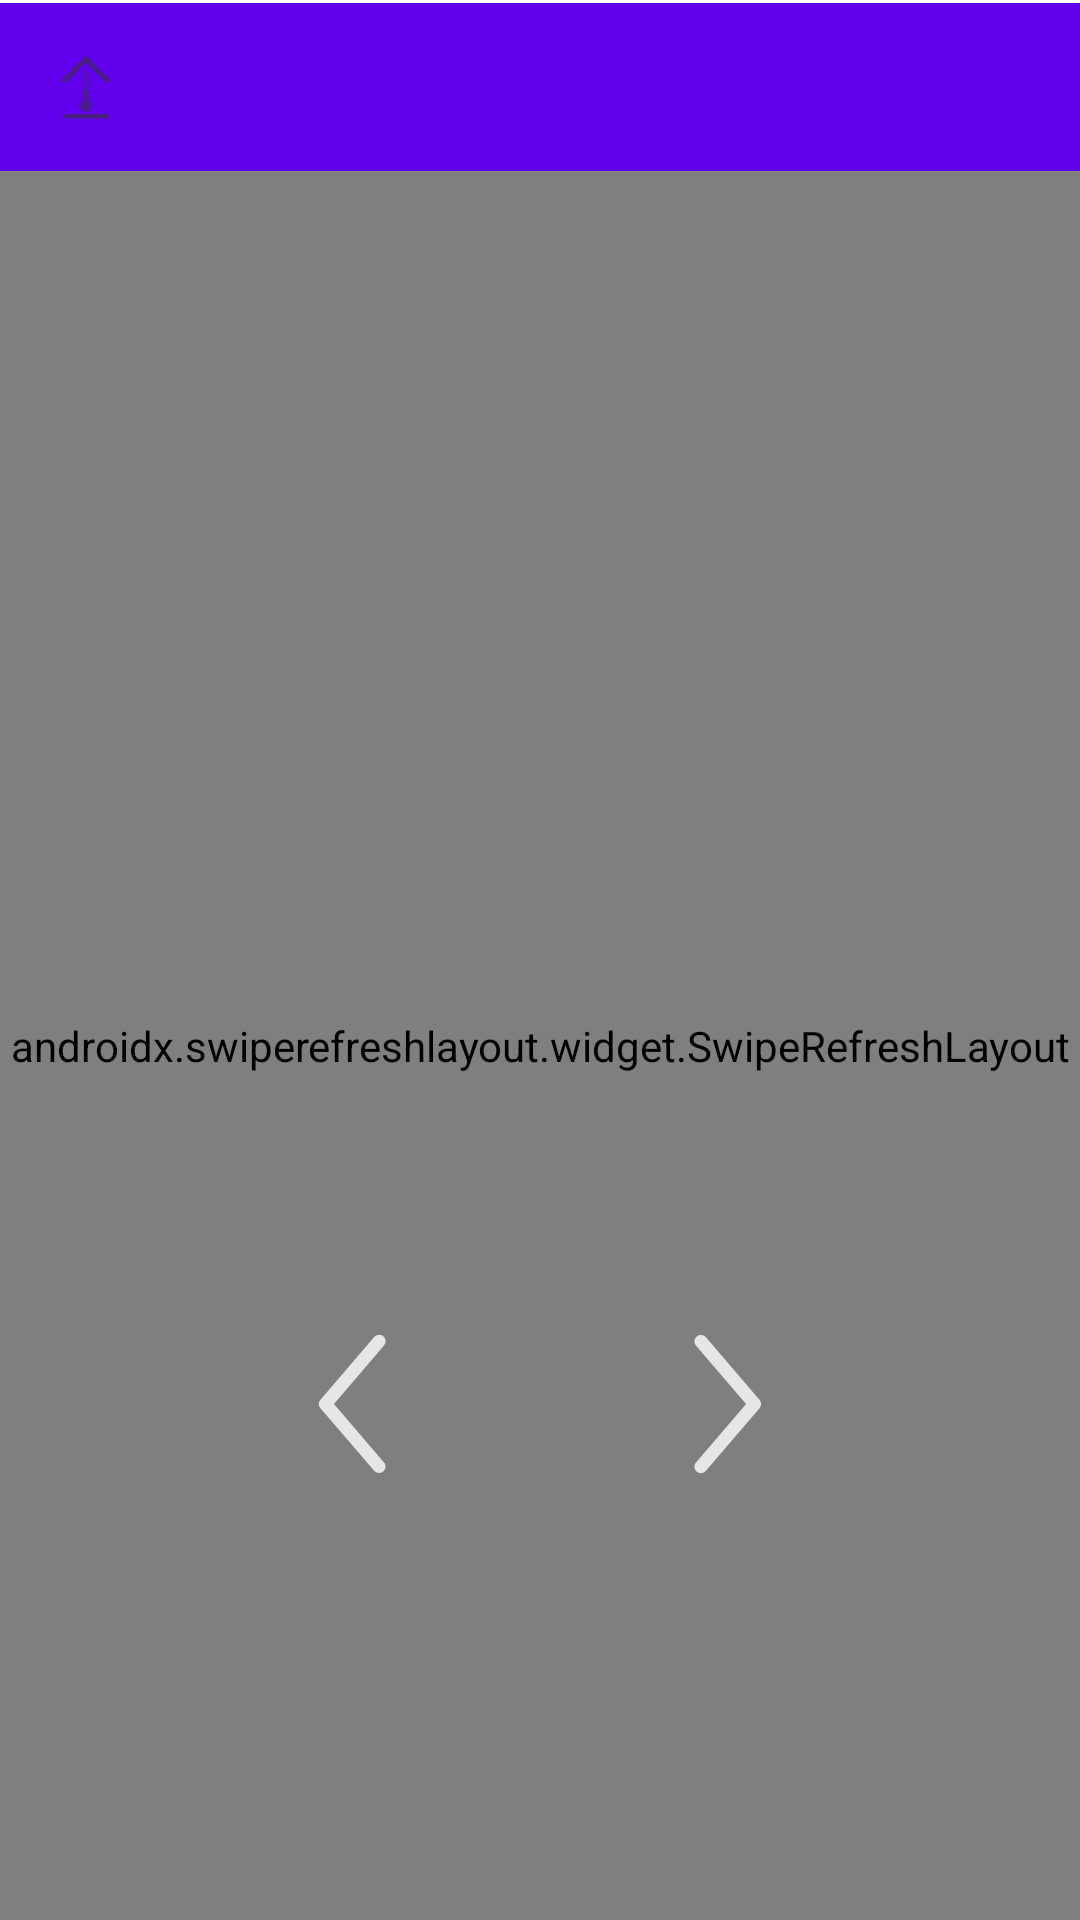

Layout XML and referenced resources for this Android screen:
<!-- AndroidManifest.xml: application theme AppTheme -->
<!-- res/layout/activity_main.xml -->
<?xml version="1.0" encoding="utf-8"?>
<androidx.constraintlayout.widget.ConstraintLayout xmlns:android="http://schemas.android.com/apk/res/android"
    xmlns:app="http://schemas.android.com/apk/res-auto"
    xmlns:tools="http://schemas.android.com/tools"
    android:layout_width="match_parent"
    android:layout_height="match_parent"
    android:orientation="vertical"
    tools:context="nl.michelanders.homeweather.MainActivity">

    <ImageButton
        android:id="@+id/imageButtonLeft"
        android:layout_width="wrap_content"
        android:layout_height="wrap_content"
        android:layout_marginStart="16dp"
        android:background="#00FFFFFF"
        android:elevation="2dp"
        android:minWidth="48dp"
        android:minHeight="48dp"
        android:rotation="180"
        android:scaleX="2"
        android:scaleY="2"
        app:layout_constraintBottom_toBottomOf="parent"
        app:layout_constraintEnd_toStartOf="@+id/imageButtonRight"
        app:layout_constraintStart_toStartOf="parent"
        app:layout_constraintTop_toTopOf="parent"
        app:layout_constraintVertical_bias="0.75"
        app:srcCompat="@drawable/ic_arrow2_button" />

    <ImageButton
        android:id="@+id/imageButtonRight"
        android:layout_width="wrap_content"
        android:layout_height="wrap_content"
        android:layout_marginEnd="16dp"
        android:background="#00FFFFFF"
        android:elevation="2dp"
        android:minWidth="48dp"
        android:minHeight="48dp"
        android:scaleX="2"
        android:scaleY="2"
        app:layout_constraintBottom_toBottomOf="parent"
        app:layout_constraintEnd_toEndOf="parent"
        app:layout_constraintStart_toEndOf="@+id/imageButtonLeft"
        app:layout_constraintTop_toTopOf="parent"
        app:layout_constraintVertical_bias="0.75"
        app:srcCompat="@drawable/ic_arrow2_button" />

    <androidx.appcompat.widget.Toolbar
        android:id="@+id/thetoolbar"
        android:layout_width="0dp"
        android:layout_height="wrap_content"
        android:layout_marginTop="1dp"
        android:background="?attr/colorPrimary"
        android:minHeight="?attr/actionBarSize"
        android:theme="?attr/actionBarTheme"
        app:layout_constraintEnd_toEndOf="parent"
        app:layout_constraintStart_toStartOf="parent"
        app:layout_constraintTop_toTopOf="parent"
        app:navigationIcon="@drawable/toolbar_icon" />

    <androidx.swiperefreshlayout.widget.SwipeRefreshLayout
        android:id="@+id/swiperefresh"
        android:layout_width="0dp"
        android:layout_height="0dp"
        app:layout_constraintBottom_toBottomOf="parent"
        app:layout_constraintEnd_toEndOf="parent"
        app:layout_constraintStart_toStartOf="parent"
        app:layout_constraintTop_toBottomOf="@+id/thetoolbar">

        <androidx.viewpager2.widget.ViewPager2
            android:id="@+id/viewPager"
            android:layout_width="match_parent"
            android:layout_height="0dp"
            android:layout_weight="1"
            android:text="Hello World!"
            app:layout_constraintBottom_toBottomOf="parent"
            app:layout_constraintEnd_toEndOf="parent"
            app:layout_constraintStart_toStartOf="parent"
            app:layout_constraintTop_toBottomOf="parent">

        </androidx.viewpager2.widget.ViewPager2>

    </androidx.swiperefreshlayout.widget.SwipeRefreshLayout>

</androidx.constraintlayout.widget.ConstraintLayout>
<!-- resources referenced by this layout -->
<resources>
  <!-- drawable ic_arrow2_button (drawable-anydpi) -->
  <vector xmlns:android="http://schemas.android.com/apk/res/android"
      android:width="24dp"
      android:height="24dp"
      android:viewportWidth="24"
      android:viewportHeight="24"
      android:tint="#FFFFFF"
      android:alpha="0.8">
    <group android:scaleX="0.14918415"
        android:scaleY="0.14918415"
        android:translateX="0.027972028"
        android:translateY="-7.3846154">
      <path
          android:pathData="M50,60L110,130 50,200"
          android:strokeLineJoin="round"
          android:strokeWidth="14.465"
          android:fillColor="#00000000"
          android:strokeColor="#ffffff"
          android:fillType="evenOdd"
          android:strokeLineCap="round"/>
    </group>
  </vector>
  <!-- drawable toolbar_icon: vector/xml drawable (drawable-anydpi, 3044 chars, omitted) -->
</resources>
